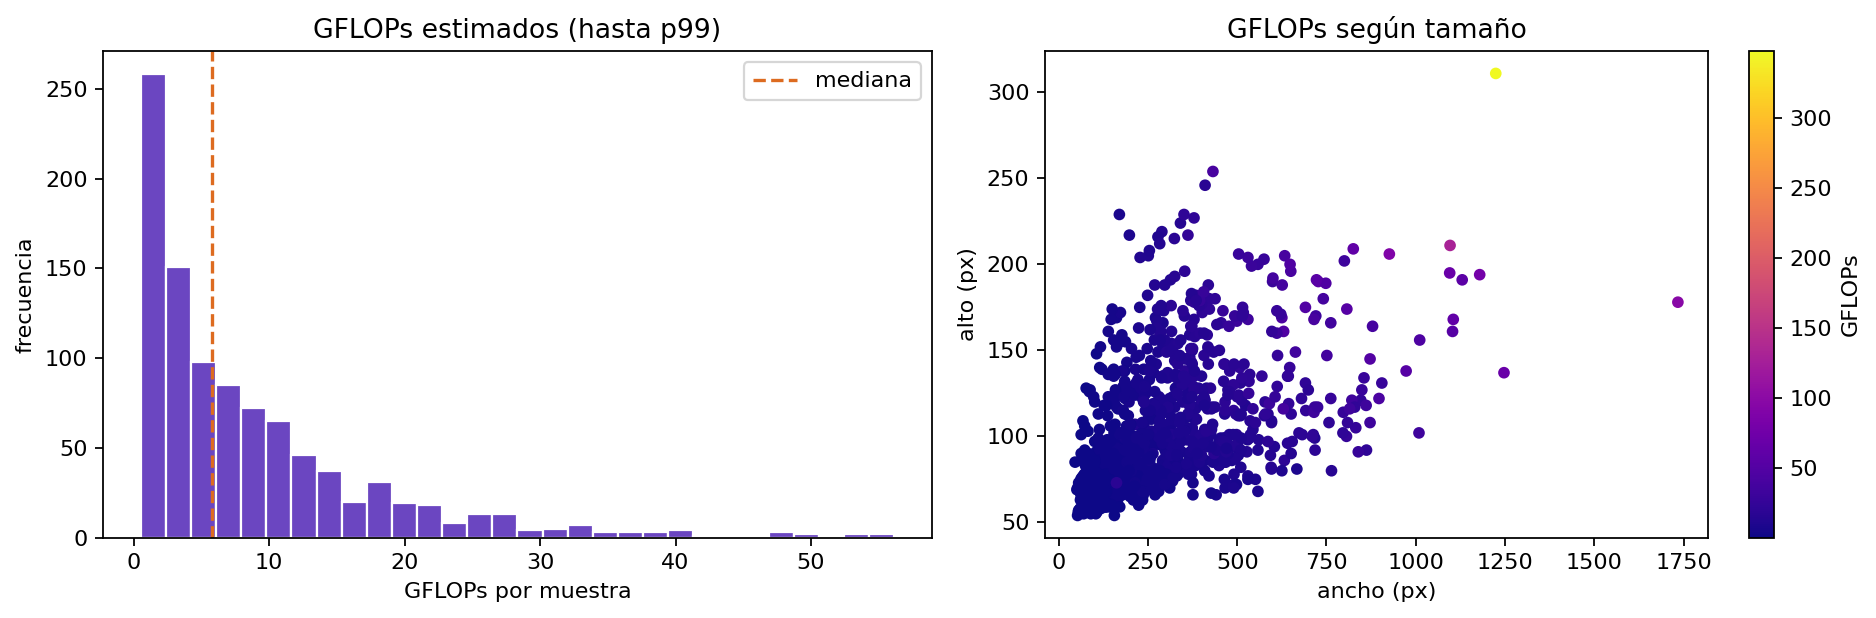

The table this chart was drawn from, first rows:
index, sample_id, image_file, status, error, height, width, estimated_flops, estimated_gflops
1, 18_em_0, 18_em_0_0.bmp, ok, , 85, 464, 10323039801, 10.32
2, 18_em_10, 18_em_10_0.bmp, ok, , 56, 76, 706888359, 0.7069
3, 18_em_11, 18_em_11_0.bmp, ok, , 77, 191, 2843176184, 2.843
4, 18_em_12, 18_em_12_0.bmp, ok, , 173, 294, 12509834484, 12.51
5, 18_em_13, 18_em_13_0.bmp, ok, , 135, 291, 9409623620, 9.41
6, 18_em_14, 18_em_14_0.bmp, ok, , 204, 228, 12256954902, 12.26
7, 18_em_15, 18_em_15_0.bmp, ok, , 78, 334, 5681107448, 5.681
8, 18_em_16, 18_em_16_0.bmp, ok, , 61, 116, 1249665860, 1.25
9, 18_em_17, 18_em_17_0.bmp, ok, , 117, 379, 11474849427, 11.47
10, 18_em_18, 18_em_18_0.bmp, ok, , 81, 290, 5755345018, 5.755
11, 18_em_19, 18_em_19_0.bmp, ok, , 60, 102, 1067662820, 1.068
12, 18_em_1, 18_em_1_0.bmp, ok, , 69, 105, 1370191286, 1.37
13, 18_em_20, 18_em_20_0.bmp, ok, , 123, 232, 6755737648, 6.756
14, 18_em_21, 18_em_21_0.bmp, ok, , 70, 466, 8510868574, 8.511
15, 18_em_22, 18_em_22_0.bmp, ok, , 116, 417, 14383280129, 14.38
16, 18_em_23, 18_em_23_0.bmp, ok, , 170, 352, 14885859469, 14.89
17, 18_em_24, 18_em_24_0.bmp, ok, , 149, 278, 9982275936, 9.982
18, 18_em_2, 18_em_2_0.bmp, ok, , 122, 897, 42565223731, 42.57
19, 18_em_3, 18_em_3_0.bmp, ok, , 84, 375, 7720466192, 7.72
20, 18_em_4, 18_em_4_0.bmp, ok, , 87, 129, 2052605879, 2.053
21, 18_em_5, 18_em_5_0.bmp, ok, , 83, 194, 3803742423, 3.804
22, 18_em_6, 18_em_6_0.bmp, ok, , 79, 261, 4639077532, 4.639
23, 18_em_7, 18_em_7_0.bmp, ok, , 95, 160, 2675952526, 2.676
24, 18_em_8, 18_em_8_0.bmp, ok, , 81, 281, 5835852224, 5.836
25, 18_em_9, 18_em_9_0.bmp, ok, , 169, 271, 9217248664, 9.217
26, 20_em_25, 20_em_25_0.bmp, ok, , 121, 846, 24798165385, 24.8
27, 20_em_26, 20_em_26_0.bmp, ok, , 166, 292, 9849105268, 9.849
28, 20_em_27, 20_em_27_0.bmp, ok, , 168, 530, 32014144058, 32.01
29, 20_em_28, 20_em_28_0.bmp, ok, , 72, 246, 3877808460, 3.878
30, 20_em_29, 20_em_29_0.bmp, ok, , 83, 257, 4157501549, 4.158
31, 20_em_30, 20_em_30_0.bmp, ok, , 70, 53, 668939847, 0.6689
32, 20_em_31, 20_em_31_0.bmp, ok, , 101, 537, 12859172717, 12.86
33, 20_em_32, 20_em_32_0.bmp, ok, , 126, 86, 2007440518, 2.007
34, 20_em_33, 20_em_33_0.bmp, ok, , 147, 751, 38232081201, 38.23
35, 20_em_34, 20_em_34_0.bmp, ok, , 89, 190, 3231720815, 3.232
36, 20_em_35, 20_em_35_0.bmp, ok, , 79, 246, 3255113732, 3.255
37, 20_em_36, 20_em_36_0.bmp, ok, , 99, 382, 7820350426, 7.82
38, 20_em_37, 20_em_37_0.bmp, ok, , 211, 1096, 129866625990, 129.9
39, 20_em_38, 20_em_38_0.bmp, ok, , 79, 77, 1124898196, 1.125
40, 20_em_39, 20_em_39_0.bmp, ok, , 98, 416, 8220378499, 8.22
41, 20_em_40, 20_em_40_0.bmp, ok, , 92, 217, 4080170386, 4.08
42, 20_em_41, 20_em_41_0.bmp, ok, , 64, 115, 1249938692, 1.25
43, 20_em_42, 20_em_42_0.bmp, ok, , 57, 56, 562751955, 0.5628
44, 20_em_43, 20_em_43_0.bmp, ok, , 146, 367, 13745381713, 13.75
45, 20_em_44, 20_em_44_0.bmp, ok, , 66, 175, 2043367436, 2.043
46, 20_em_45, 20_em_45_0.bmp, ok, , 71, 100, 1344036416, 1.344
47, 20_em_46, 20_em_46_0.bmp, ok, , 175, 408, 19115240917, 19.12
48, 20_em_47, 20_em_47_0.bmp, ok, , 60, 224, 2332385005, 2.332
49, 20_em_48, 20_em_48_0.bmp, ok, , 105, 374, 10179070331, 10.18
50, 20_em_49, 20_em_49_0.bmp, ok, , 57, 73, 788624324, 0.7886
51, 23_em_50, 23_em_50_0.bmp, ok, , 90, 136, 2178460919, 2.178
52, 23_em_51, 23_em_51_0.bmp, ok, , 147, 613, 26288496995, 26.29
53, 23_em_52, 23_em_52_0.bmp, ok, , 71, 71, 853500912, 0.8535
54, 23_em_53, 23_em_53_0.bmp, ok, , 153, 292, 9903427687, 9.903
55, 23_em_54, 23_em_54_0.bmp, ok, , 83, 216, 3787430034, 3.787
56, 23_em_55, 23_em_55_0.bmp, ok, , 74, 153, 2139711874, 2.14
57, 23_em_56, 23_em_56_0.bmp, ok, , 59, 132, 1364588900, 1.365
58, 23_em_57, 23_em_57_0.bmp, ok, , 97, 276, 6935758931, 6.936
59, 23_em_58, 23_em_58_0.bmp, ok, , 93, 220, 3817461531, 3.817
60, 23_em_59, 23_em_59_0.bmp, ok, , 204, 530, 31082149502, 31.08
... 926 more rows
